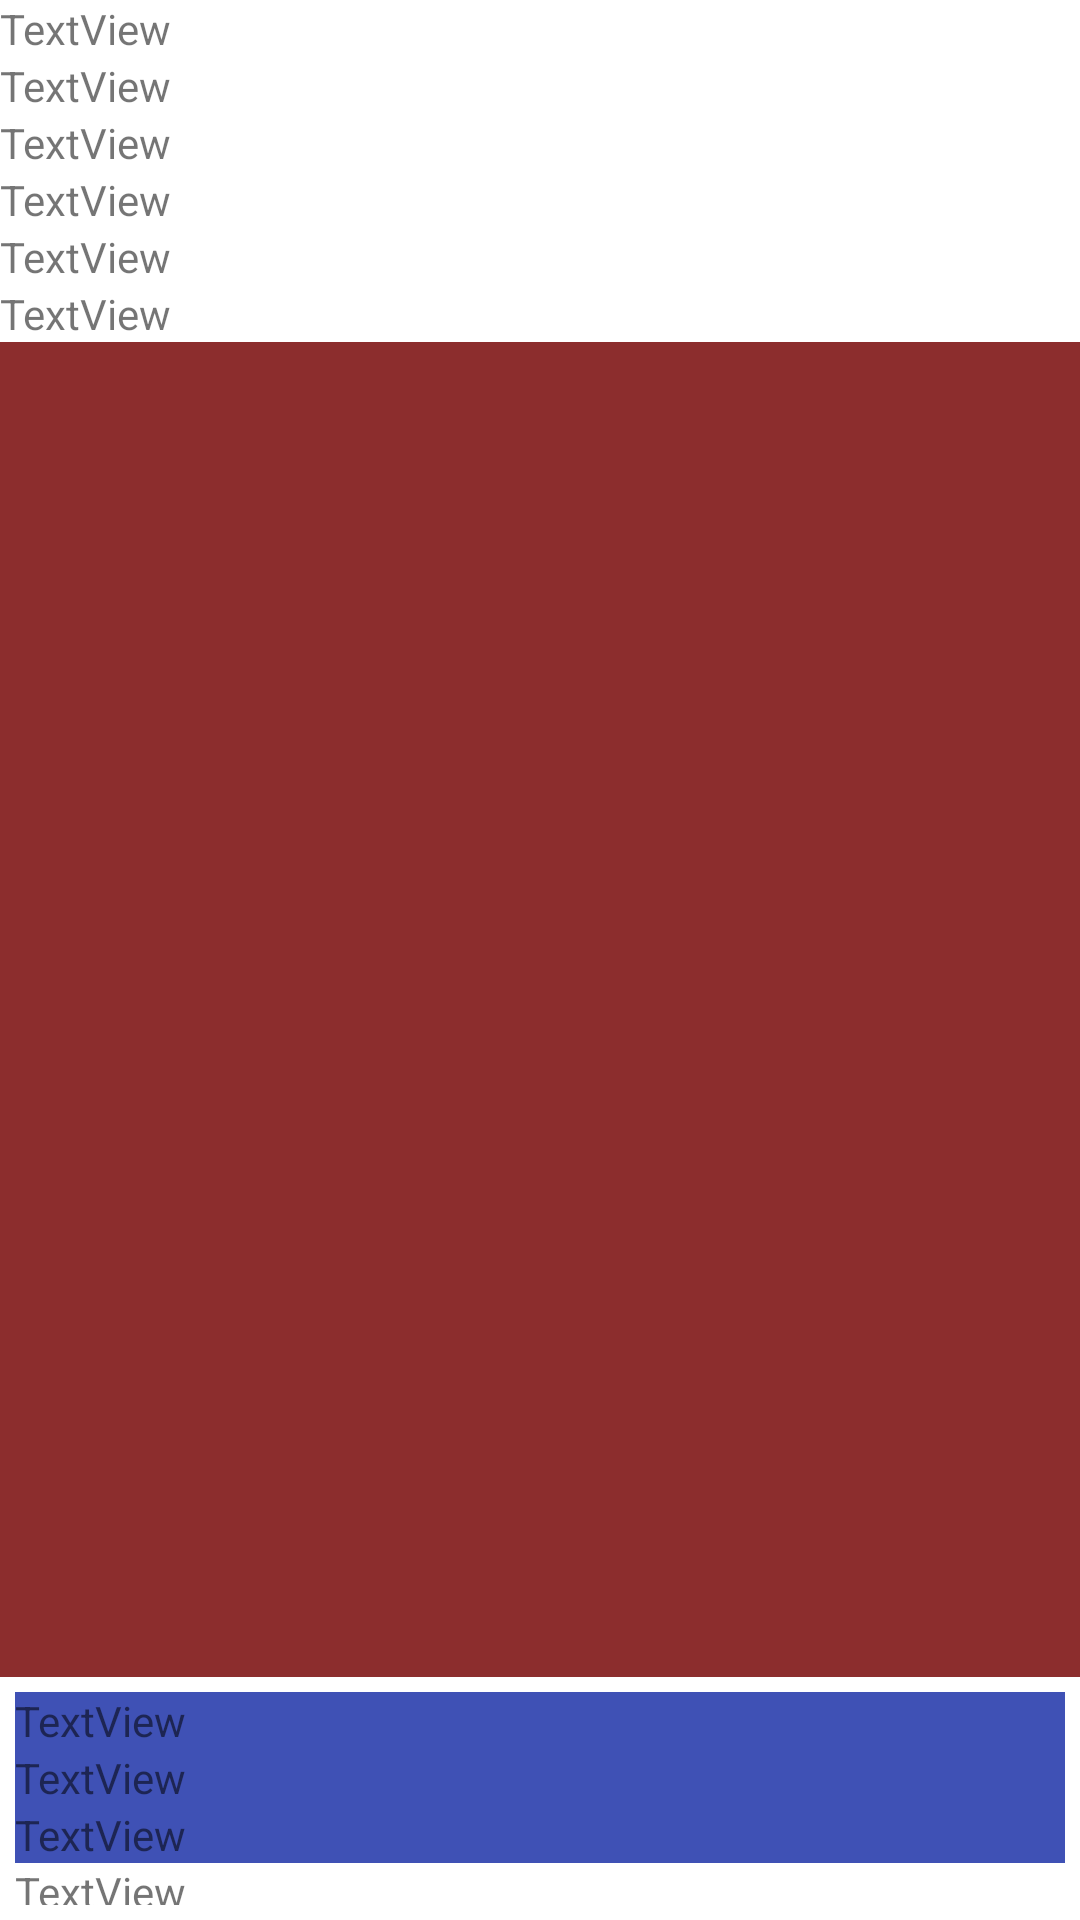

The Android layout XML behind this screen, and the referenced resources:
<!-- AndroidManifest.xml: application theme AppTheme.NoActionBar -->
<!-- res/layout/layout_linear.xml -->
<?xml version="1.0" encoding="utf-8"?>
<LinearLayout xmlns:android="http://schemas.android.com/apk/res/android"
    android:layout_width="match_parent"
    android:layout_height="match_parent">

    <LinearLayout
        android:layout_width="match_parent"
        android:layout_height="wrap_content"
        android:orientation="vertical">

        <LinearLayout
            android:layout_width="match_parent"
            android:layout_height="match_parent"
            android:layout_weight="1"
            android:orientation="vertical">

            <TextView
                android:id="@+id/textView53"
                android:layout_width="match_parent"
                android:layout_height="wrap_content"
                android:text="TextView" />

            <TextView
                android:id="@+id/textView54"
                android:layout_width="match_parent"
                android:layout_height="wrap_content"
                android:text="TextView" />

            <TextView
                android:id="@+id/textView51"
                android:layout_width="match_parent"
                android:layout_height="wrap_content"
                android:text="TextView" />

            <TextView
                android:id="@+id/textView52"
                android:layout_width="match_parent"
                android:layout_height="wrap_content"
                android:text="TextView" />

            <TextView
                android:id="@+id/textView50"
                android:layout_width="match_parent"
                android:layout_height="wrap_content"
                android:text="TextView" />

            <TextView
                android:id="@+id/textView39"
                android:layout_width="match_parent"
                android:layout_height="wrap_content"
                android:text="TextView" />

            <LinearLayout
                android:layout_width="match_parent"
                android:layout_height="900dp"
                android:background="#8C2D2D"
                android:orientation="vertical"></LinearLayout>
        </LinearLayout>

        <LinearLayout
            android:layout_width="match_parent"
            android:layout_height="match_parent"
            android:layout_margin="5dp"
            android:layout_weight="1"
            android:orientation="vertical">

            <TextView
                android:id="@+id/textView55"
                android:layout_width="match_parent"
                android:layout_height="wrap_content"
                android:background="#3F51B5"
                android:text="TextView" />

            <TextView
                android:id="@+id/textView56"
                android:layout_width="match_parent"
                android:layout_height="wrap_content"
                android:background="#3F51B5"
                android:text="TextView" />

            <TextView
                android:id="@+id/textView58"
                android:layout_width="match_parent"
                android:layout_height="wrap_content"
                android:background="#3F51B5"
                android:text="TextView" />

            <TextView
                android:id="@+id/textView43"
                android:layout_width="match_parent"
                android:layout_height="wrap_content"
                android:text="TextView" />

            <TextView
                android:id="@+id/textView60"
                android:layout_width="match_parent"
                android:layout_height="wrap_content"
                android:background="#3F51B5"
                android:text="TextView" />

            <TextView
                android:id="@+id/textView59"
                android:layout_width="match_parent"
                android:layout_height="wrap_content"
                android:background="#3F51B5"
                android:text="TextView" />

            <TextView
                android:id="@+id/textView57"
                android:layout_width="match_parent"
                android:layout_height="wrap_content"
                android:background="#3F51B5"
                android:text="TextView" />

            <LinearLayout
                android:layout_width="match_parent"
                android:layout_height="match_parent"
                android:background="#3F51B5"
                android:orientation="vertical">

            </LinearLayout>

            <TextView
                android:id="@+id/textView61"
                android:layout_width="match_parent"
                android:layout_height="wrap_content"
                android:text="TextView" />

        </LinearLayout>
    </LinearLayout>

</LinearLayout>
<!-- resources referenced by this layout -->
<resources>
  <style name="AppTheme.NoActionBar" parent="Theme.MaterialComponents.Light.NoActionBar">
                  
                  <item name="colorPrimary">#E10147</item>
                  <item name="colorPrimaryDark">@color/purple_700</item>
                  <item name="colorAccent">#3F51B5</item>
                  <item name="windowActionBar">false</item>
                  <item name="windowNoTitle">true</item>
              </style>
  <color name="purple_700">#FF3700B3</color>
</resources>
